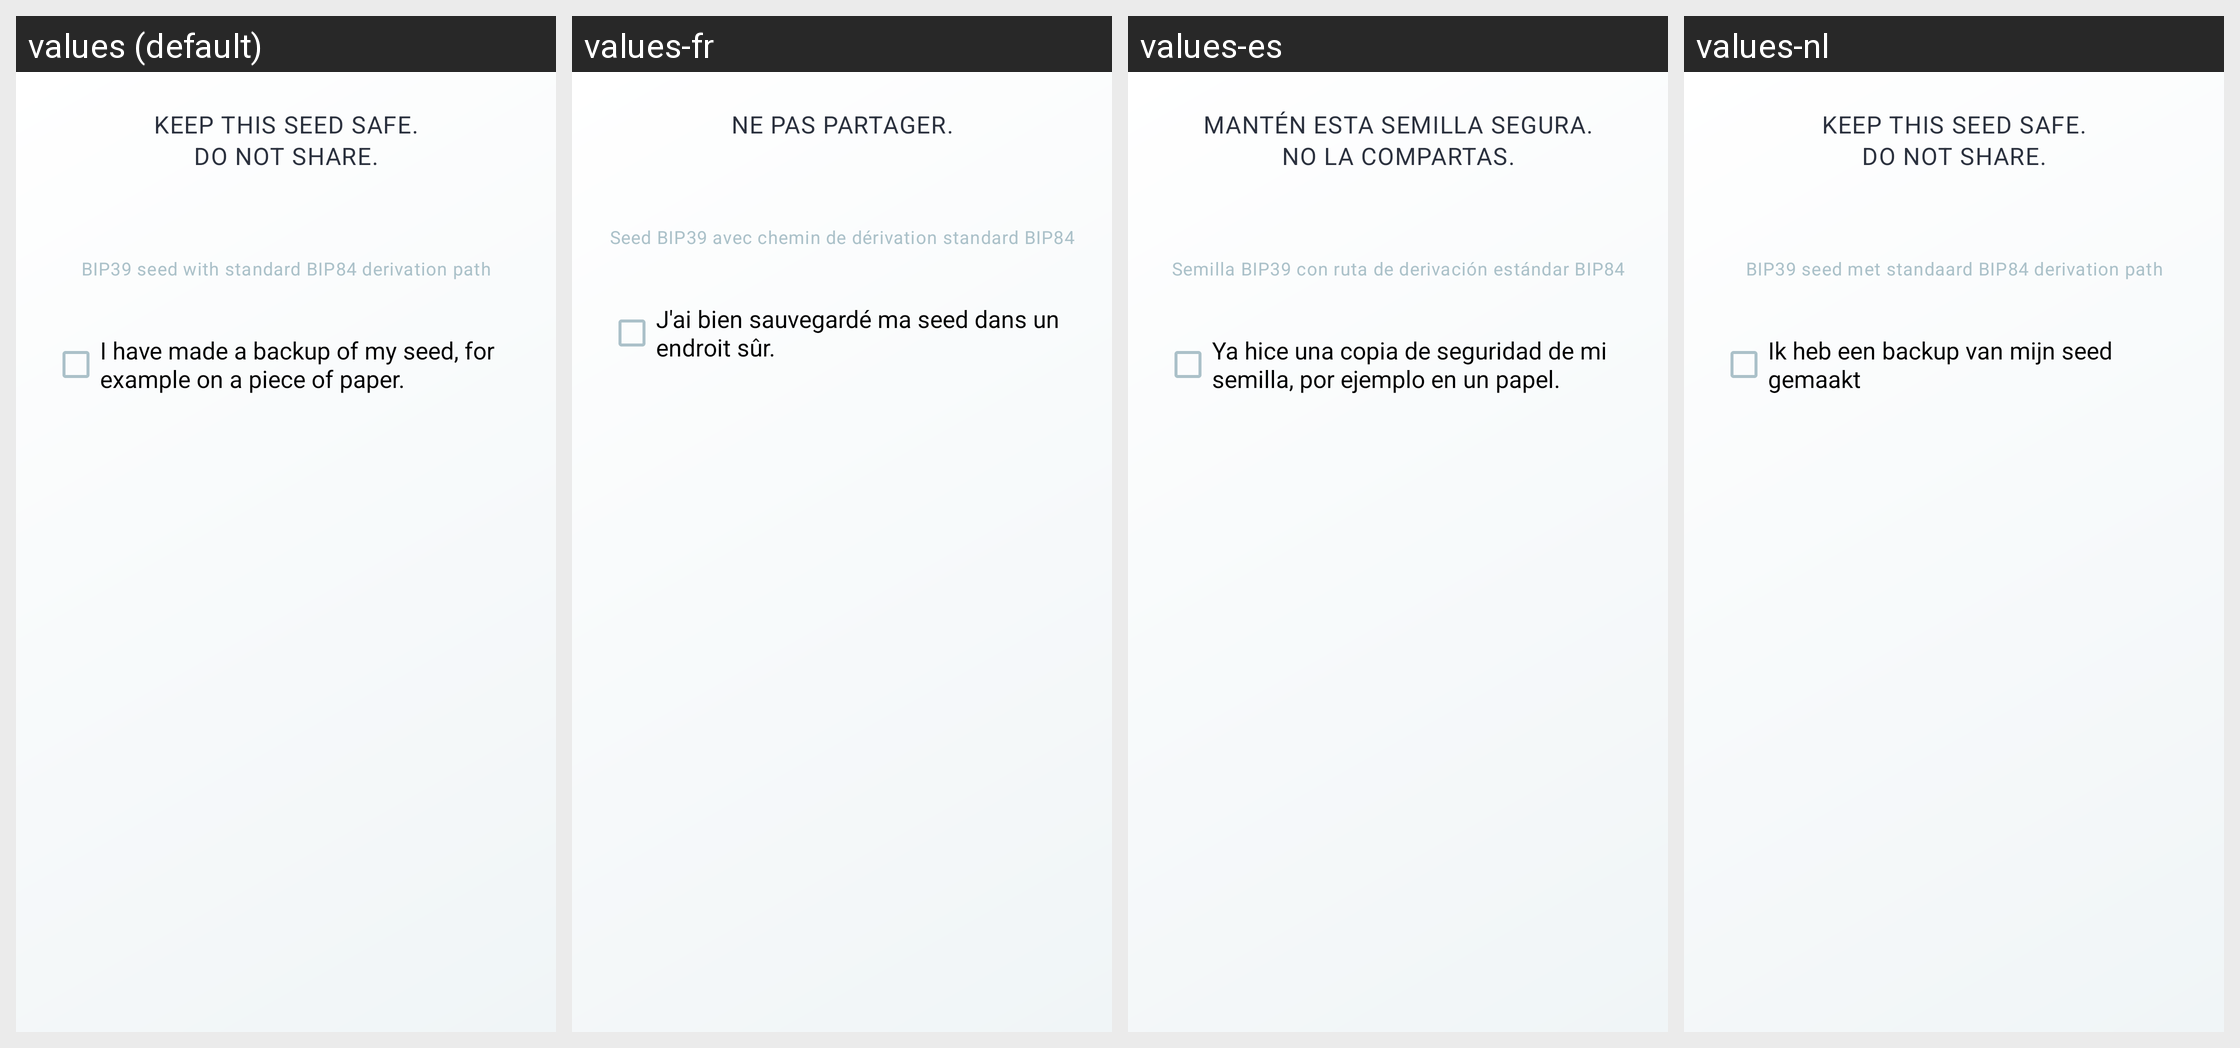

Locale-by-locale string values for the Android screen shown in this grid:
Android screen res/layout/dialog_seed.xml rendered under 4 locales, left to right: values (default), values-fr, values-es, values-nl. Device: Nexus 5 (rendered at 1080×1920; each locale shown at half size, 540×960, under a caption strip naming it); theme default_theme.
Other locales in the repository, not shown: values-ar, values-cs, values-de, values-it, values-pt-rBR.
Strings drawn on this screen, with the default value and each locale's value (text and hints the layout hard-codes, and strings that could not be matched under every locale, appear in the picture but are not listed):

displayseed_dialog_header
  values: KEEP THIS SEED SAFE.
      DO NOT SHARE.
  values-fr: NE PAS PARTAGER.
  values-es: MANTÉN ESTA SEMILLA SEGURA.
      NO LA COMPARTAS.
  values-nl: KEEP THIS SEED SAFE.
      DO NOT SHARE.  [not translated; the default value is used]

displayseed_derivation_path
  values: BIP39 seed with standard BIP84 derivation path
  values-fr: Seed BIP39 avec chemin de dérivation standard BIP84
  values-es: Semilla BIP39 con ruta de derivación estándar BIP84
  values-nl: BIP39 seed met standaard BIP84 derivation path

displayseed_has_saved_seed_checkbox
  values: I have made a backup of my seed, for example on a piece of paper.
  values-fr: J'ai bien sauvegardé ma seed dans un endroit sûr.
  values-es: Ya hice una copia de seguridad de mi semilla, por ejemplo en un papel.
  values-nl: Ik heb een backup van mijn seed gemaakt
